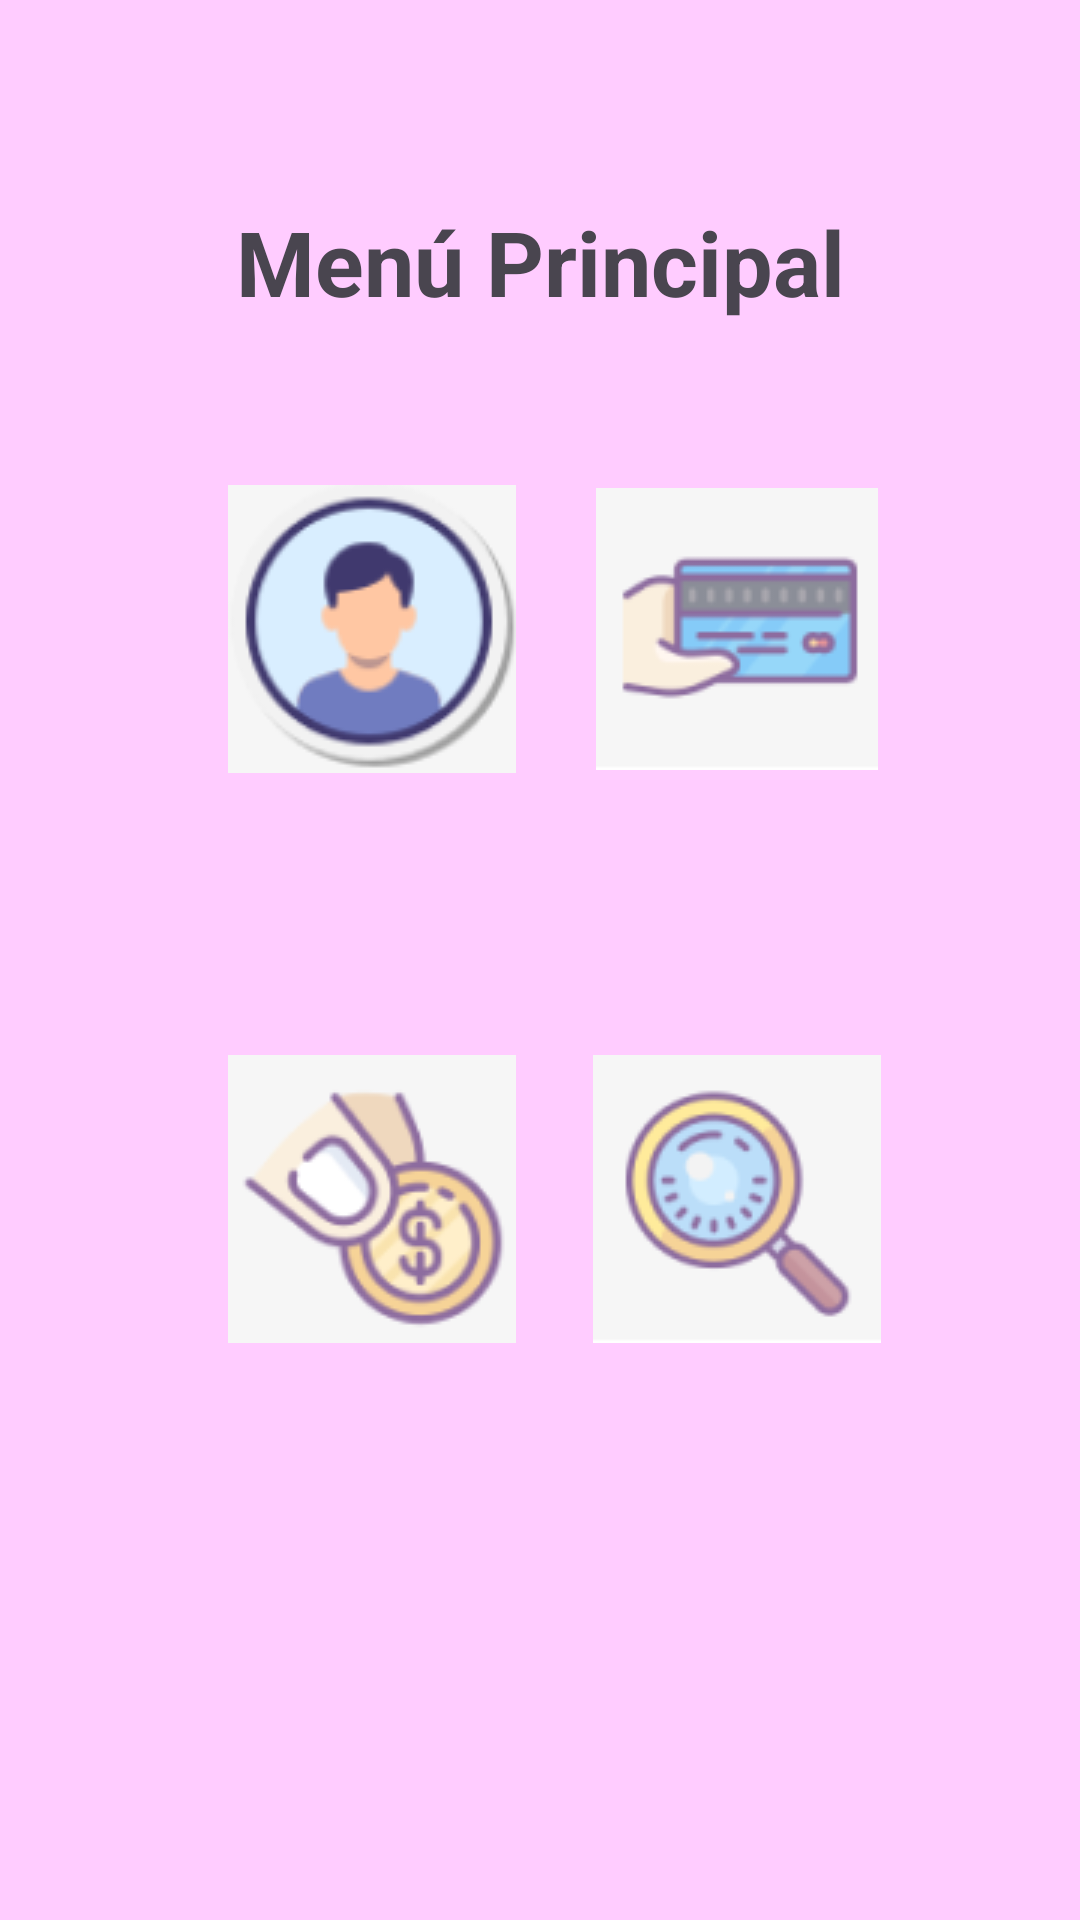

Write the Android layout XML for this screen, with the resource values it uses.
<!-- AndroidManifest.xml: application theme Theme.TPAppMobile -->
<!-- res/layout/activity_menu_principal.xml -->
<?xml version="1.0" encoding="utf-8"?>
<androidx.constraintlayout.widget.ConstraintLayout xmlns:android="http://schemas.android.com/apk/res/android"
    xmlns:app="http://schemas.android.com/apk/res-auto"
    xmlns:tools="http://schemas.android.com/tools"
    android:id="@+id/main"
    android:layout_width="match_parent"
    android:layout_height="match_parent"
    android:background="#FFCCFF"
    tools:context=".MenuPrincipalActivity">

    <ImageButton
        android:id="@+id/btnCobrarCuota"
        android:layout_width="96dp"
        android:layout_height="96dp"
        android:layout_marginStart="223dp"
        android:layout_marginTop="207dp"
        android:layout_marginEnd="92dp"
        android:layout_marginBottom="428dp"
        app:layout_constraintBottom_toBottomOf="parent"
        app:layout_constraintEnd_toEndOf="parent"
        app:layout_constraintStart_toEndOf="@+id/btnInscribirUsuario"
        app:layout_constraintStart_toStartOf="parent"
        app:layout_constraintTop_toTopOf="parent"
        app:srcCompat="@drawable/pagarcuota"
        android:hint="Cobrarcuota"/>


    <TextView
        android:id="@+id/txtCobrarCuotas"
        android:layout_width="75dp"
        android:layout_height="0dp"
        android:layout_marginStart="77dp"
        android:layout_marginEnd="99dp"
        android:text="Cobrar Cuota"
        android:textAlignment="center"
        android:textSize="18sp"
        android:textStyle="bold"
        app:layout_constraintBottom_toBottomOf="@+id/txtInscribirUsuario"
        app:layout_constraintEnd_toEndOf="parent"
        app:layout_constraintStart_toEndOf="@+id/txtInscribirUsuario"
        app:layout_constraintTop_toTopOf="@+id/txtInscribirUsuario" />

    <ImageButton
        android:id="@+id/btnCobrarActividad"
        android:layout_width="96dp"
        android:layout_height="96dp"
        android:layout_marginStart="76dp"
        android:layout_marginTop="397dp"
        android:layout_marginBottom="238dp"
        app:layout_constraintBottom_toBottomOf="parent"
        app:layout_constraintStart_toStartOf="parent"
        app:layout_constraintTop_toTopOf="parent"
        app:srcCompat="@drawable/pagaractividad"
        android:hint="Cobraractividad"/>


    <TextView
        android:id="@+id/txtVerCuotas"
        android:layout_width="75dp"
        android:layout_height="0dp"
        android:layout_marginStart="77dp"
        android:layout_marginEnd="99dp"
        android:text="Ver Cuotas"
        android:textAlignment="center"
        android:textSize="18sp"
        android:textStyle="bold"
        app:layout_constraintBottom_toBottomOf="@+id/txtCobrarActividad"
        app:layout_constraintEnd_toEndOf="parent"
        app:layout_constraintStart_toEndOf="@+id/txtCobrarActividad"
        app:layout_constraintTop_toTopOf="@+id/txtCobrarActividad" />

    <ImageButton
        android:id="@+id/btnVerCuotas"
        android:layout_width="96dp"
        android:layout_height="96dp"
        android:layout_marginStart="223dp"
        android:layout_marginTop="397dp"
        android:layout_marginEnd="92dp"
        android:layout_marginBottom="238dp"
        app:layout_constraintBottom_toBottomOf="parent"
        app:layout_constraintEnd_toEndOf="parent"
        app:layout_constraintStart_toEndOf="@+id/btnCobrarActividad"
        app:layout_constraintStart_toStartOf="parent"
        app:layout_constraintTop_toTopOf="parent"
        app:srcCompat="@drawable/vercuotas"
        android:hint="Vercuotas"/>


    <TextView
        android:id="@+id/txtCobrarActividad"
        android:layout_width="75dp"
        android:layout_height="0dp"
        android:layout_marginStart="85dp"
        android:layout_marginBottom="194dp"
        android:text="Cobrar Actividad"
        android:textAlignment="center"
        android:textSize="18sp"
        android:textStyle="bold"
        app:layout_constraintBottom_toBottomOf="parent"
        app:layout_constraintStart_toStartOf="parent"
        app:layout_constraintTop_toBottomOf="@+id/txtInscribirUsuario" />

    <ImageButton
        android:id="@+id/btnInscribirUsuario"
        android:layout_width="96dp"
        android:layout_height="96dp"
        android:layout_marginStart="76dp"
        android:layout_marginTop="207dp"
        android:layout_marginBottom="428dp"
        app:circularflow_radiusInDP="25dp"
        app:layout_constraintBottom_toBottomOf="parent"
        app:layout_constraintStart_toStartOf="parent"
        app:layout_constraintTop_toTopOf="parent"
        app:srcCompat="@drawable/inscribir"
        android:hint="Inscribirusuario"/>



    <TextView
        android:id="@+id/txtInscribirUsuario"
        android:layout_width="75dp"
        android:layout_height="0dp"
        android:layout_marginStart="85dp"
        android:layout_marginBottom="150dp"
        android:text="Inscribir Usuario"
        android:textAlignment="center"
        android:textAllCaps="false"
        android:textSize="18sp"
        android:textStyle="bold"
        app:layout_constraintBottom_toTopOf="@+id/txtCobrarActividad"
        app:layout_constraintStart_toStartOf="parent"
        app:layout_constraintTop_toBottomOf="@+id/txtTituloMP" />

    <TextView
        android:id="@+id/txtTituloMP"
        android:layout_width="wrap_content"
        android:layout_height="wrap_content"
        android:layout_marginTop="67dp"
        android:layout_marginBottom="200dp"
        android:text="Menú Principal"
        android:textAlignment="center"
        android:textSize="30sp"
        android:textStyle="bold"
        app:layout_constraintBottom_toTopOf="@+id/txtInscribirUsuario"
        app:layout_constraintEnd_toEndOf="parent"
        app:layout_constraintStart_toStartOf="parent"
        app:layout_constraintTop_toTopOf="parent" />

    <androidx.constraintlayout.widget.Group
        android:id="@+id/group2"
        android:layout_width="wrap_content"
        android:layout_height="wrap_content"
        app:layout_constraintBottom_toTopOf="parent"
        app:layout_constraintEnd_toStartOf="parent"
        app:layout_constraintStart_toStartOf="parent"
        app:layout_constraintTop_toTopOf="parent" />

    <androidx.constraintlayout.helper.widget.Layer
        android:id="@+id/layer"
        android:layout_width="wrap_content"
        android:layout_height="wrap_content"
        app:layout_constraintBottom_toTopOf="parent"
        app:layout_constraintEnd_toStartOf="parent"
        app:layout_constraintStart_toStartOf="parent"
        app:layout_constraintTop_toTopOf="parent" />

    <androidx.constraintlayout.widget.Guideline
        android:id="@+id/guideline"
        android:layout_width="wrap_content"
        android:layout_height="wrap_content"
        android:orientation="horizontal"
        app:layout_constraintGuide_begin="20dp" />

    <androidx.constraintlayout.helper.widget.Flow
        android:id="@+id/flow2"
        android:layout_width="wrap_content"
        android:layout_height="wrap_content"
        app:layout_constraintBottom_toTopOf="parent"
        app:layout_constraintEnd_toStartOf="parent"
        app:layout_constraintStart_toStartOf="parent"
        app:layout_constraintTop_toTopOf="parent" />

</androidx.constraintlayout.widget.ConstraintLayout>
<!-- resources referenced by this layout -->
<resources>
  <!-- drawable inscribir: png bitmap (drawable, 7467 bytes) -->
  <!-- drawable pagaractividad: png bitmap (drawable, 7362 bytes) -->
  <!-- drawable pagarcuota: png bitmap (drawable, 3213 bytes) -->
  <!-- drawable vercuotas: png bitmap (drawable, 5644 bytes) -->
  <style name="Theme.TPAppMobile" parent="Base.Theme.TPAppMobile" />
  <style name="Base.Theme.TPAppMobile" parent="Theme.Material3.DayNight.NoActionBar">
          
          
      </style>
</resources>
